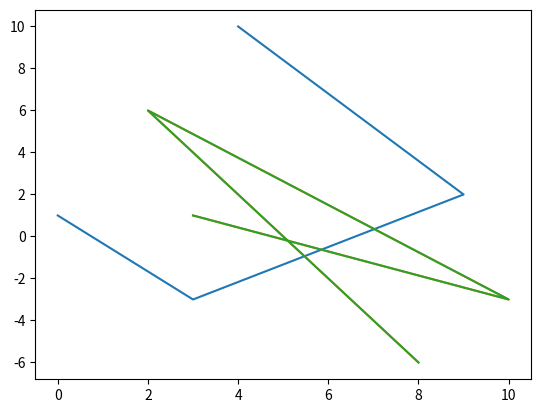

Generate this figure with matplotlib: (Note: this script raises an exception after producing the figure.)
#print('programma', 3.14, ['uno', 'due', 3], 6)

#print(min(2, 3, 4, 5, 10, 0))


def concatena(*args):
    a = ''
    for x in args:
        a += x
    return a
        
print(concatena('uno', 'due', 'tre', 'quattro'))


# qual è la complessità temporale di concatena?
# [si assuma len(a) = n]

# siano a0,...,ak le stringhe in args di lunghezza n0,..,nk
# il costo delle concatenazioni nel for:
#
# n0
# n0+n1
# n0+n1+n2
# ....
# n0+n1+....+nk
# il costo totale è O(n**2)


# In[]

def concatena(*args):
    return ''.join(args)

print(concatena('uno', 'due', 'tre', 'quattro'))

#costo temporale O(n) dove n è la lunghezza dell'output

# In[]

b = ['uno', 'due', 'tre', 'quattro']

print(b)

print(' '.join(b))

for x in b:
    print(x, end=' ')
print()

print(*b)  # unpacking

#print('uno', 'due', 'tre', 'quattro')

# In[]

p = [(3, 1), (10, -3), (2, 6), (8, -6)]

# In[moduli]

import math

print( math.cos(3.14/2) )

# In[]

import math as m

print(m.sin(0))

# In[]

from math import tan

print(tan(3.14/4))

# In[matplotlib]

import matplotlib.pyplot as plt

plt.plot([0, 3, 9, 4], [1, -3, 2, 10])


# In[]

p = [(3, 1), (10, -3), (2, 6), (8, -6)]

x = [ x0 for x0, _ in p ]
y = [ x1 for _, x1 in p ]

plt.plot(x, y)

# In[]

a = [0, 1, 2, 3]
b = ['zero', 'uno', 'due', 'tre']
c = ['0', '1', '2', '3']

print(list(zip(a,b,c)))




# In[]

# zip(*p) è zip( (3,1), (10, -3), (2, 6), (8,-6) ) 

for x in zip(*p):
    print(x)
    
# In[]

print(list(zip(*p)))

x, y = list(zip(*p))

plt.plot(x, y)

# In[]

f = open('testo.txt')

for line in f:
    print(line, end='')

f.close()

# In[]

f = open('nuovo_file.txt', 'w')

f.write('prima stringa')

f.close()

f = open('nuovo_file.txt', 'a')

f.write('\nseconda stringa')

f.close()
